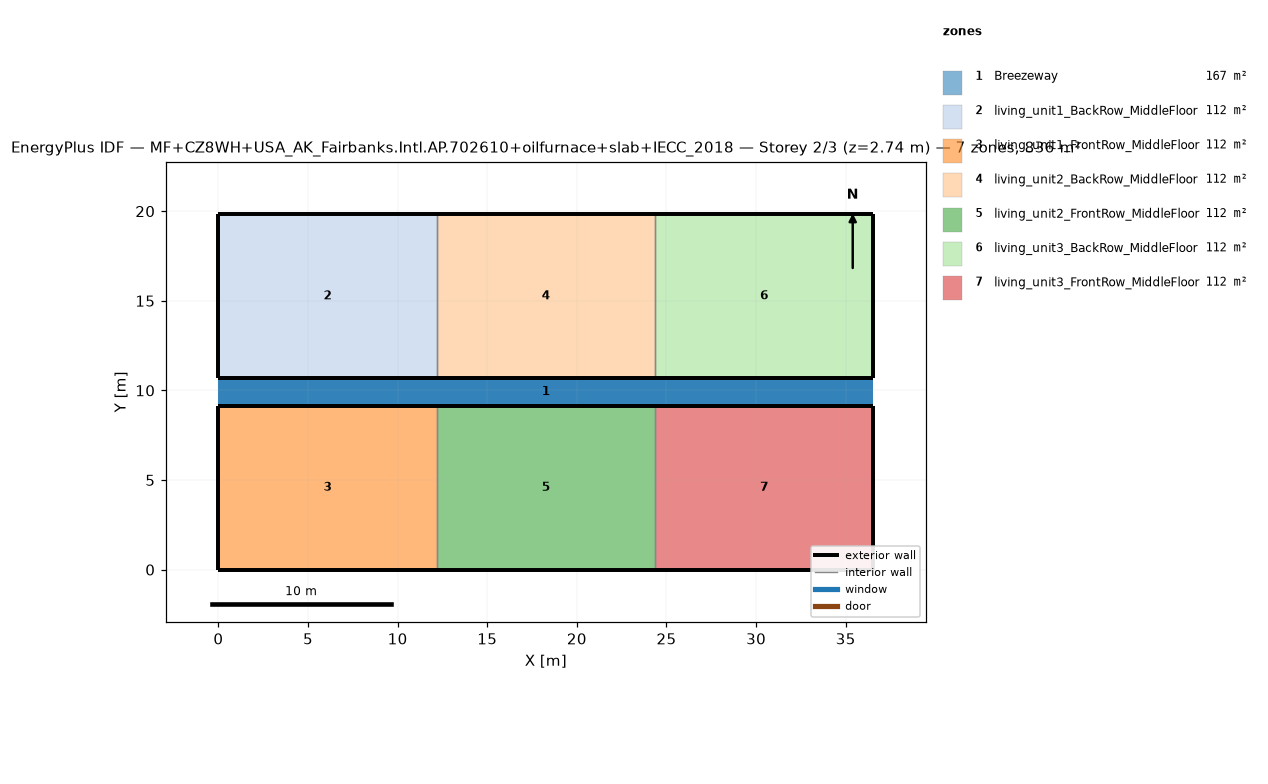
=== STOREY PLAN SPEC (per zone: floor XY polygon, exterior-wall plan segments, windows/doors) ===
zone 1: Breezeway  (167.0 m²)
  floor: (36.54, 9.16) (0.00, 9.16) (0.00, 10.68) (36.54, 10.68)
  floor: (36.54, 9.16) (0.00, 9.16) (0.00, 10.68) (36.54, 10.68)
  floor: (36.54, 9.16) (0.00, 9.16) (0.00, 10.68) (36.54, 10.68)
zone 2: living_unit1_BackRow_MiddleFloor  (111.5 m²)
  floor: (12.18, 10.68) (0.00, 10.68) (0.00, 19.84) (12.18, 19.84)
  exterior wall: (0.00, 10.68) – (12.18, 10.68)  [12.2 m]
  exterior wall: (12.18, 19.84) – (0.00, 19.84)  [12.2 m]
  exterior wall: (0.00, 19.84) – (0.00, 10.68)  [9.2 m]
  interior walls: 1
zone 3: living_unit1_FrontRow_MiddleFloor  (111.5 m²)
  floor: (12.18, 0.00) (0.00, 0.00) (0.00, 9.16) (12.18, 9.16)
  exterior wall: (0.00, 0.00) – (12.18, 0.00)  [12.2 m]
  exterior wall: (12.18, 9.16) – (0.00, 9.16)  [12.2 m]
  exterior wall: (0.00, 9.16) – (0.00, 0.00)  [9.2 m]
  interior walls: 1
zone 4: living_unit2_BackRow_MiddleFloor  (111.5 m²)
  floor: (24.36, 10.68) (12.18, 10.68) (12.18, 19.84) (24.36, 19.84)
  exterior wall: (12.18, 10.68) – (24.36, 10.68)  [12.2 m]
  exterior wall: (24.36, 19.84) – (12.18, 19.84)  [12.2 m]
  interior walls: 2
zone 5: living_unit2_FrontRow_MiddleFloor  (111.5 m²)
  floor: (24.36, 0.00) (12.18, 0.00) (12.18, 9.16) (24.36, 9.16)
  exterior wall: (12.18, 0.00) – (24.36, 0.00)  [12.2 m]
  exterior wall: (24.36, 9.16) – (12.18, 9.16)  [12.2 m]
  interior walls: 2
zone 6: living_unit3_BackRow_MiddleFloor  (111.5 m²)
  floor: (36.54, 10.68) (24.36, 10.68) (24.36, 19.84) (36.54, 19.84)
  exterior wall: (24.36, 10.68) – (36.54, 10.68)  [12.2 m]
  exterior wall: (36.54, 10.68) – (36.54, 19.84)  [9.2 m]
  exterior wall: (36.54, 19.84) – (24.36, 19.84)  [12.2 m]
  interior walls: 1
zone 7: living_unit3_FrontRow_MiddleFloor  (111.5 m²)
  floor: (36.54, 0.00) (24.36, 0.00) (24.36, 9.16) (36.54, 9.16)
  exterior wall: (24.36, 0.00) – (36.54, 0.00)  [12.2 m]
  exterior wall: (36.54, 0.00) – (36.54, 9.16)  [9.2 m]
  exterior wall: (36.54, 9.16) – (24.36, 9.16)  [12.2 m]
  interior walls: 1

=== DERIVED (storey summary) ===
Building: MF+CZ8WH+USA_AK_Fairbanks.Intl.AP.702610+oilfurnace+slab+IECC_2018
Storey: 2 of 3  (floor level z = 2.74 m)
Storey gross floor area: 836.2 m²
Zones on this storey: 7
  - Breezeway: floor 167.0 m²
  - living_unit1_BackRow_MiddleFloor: floor 111.5 m²; exterior wall 33.5 m (86.9 m²); WWR 0.0%
  - living_unit1_FrontRow_MiddleFloor: floor 111.5 m²; exterior wall 33.5 m (86.9 m²); WWR 0.0%
  - living_unit2_BackRow_MiddleFloor: floor 111.5 m²; exterior wall 24.4 m (63.1 m²); WWR 0.0%
  - living_unit2_FrontRow_MiddleFloor: floor 111.5 m²; exterior wall 24.4 m (63.1 m²); WWR 0.0%
  - living_unit3_BackRow_MiddleFloor: floor 111.5 m²; exterior wall 33.5 m (86.9 m²); WWR 0.0%
  - living_unit3_FrontRow_MiddleFloor: floor 111.5 m²; exterior wall 33.5 m (86.9 m²); WWR 0.0%
Zone adjacency (shared interzone walls):
  - living_unit1_BackRow_MiddleFloor ↔ living_unit2_BackRow_MiddleFloor
  - living_unit1_FrontRow_MiddleFloor ↔ living_unit2_FrontRow_MiddleFloor
  - living_unit2_BackRow_MiddleFloor ↔ living_unit3_BackRow_MiddleFloor
  - living_unit2_FrontRow_MiddleFloor ↔ living_unit3_FrontRow_MiddleFloor